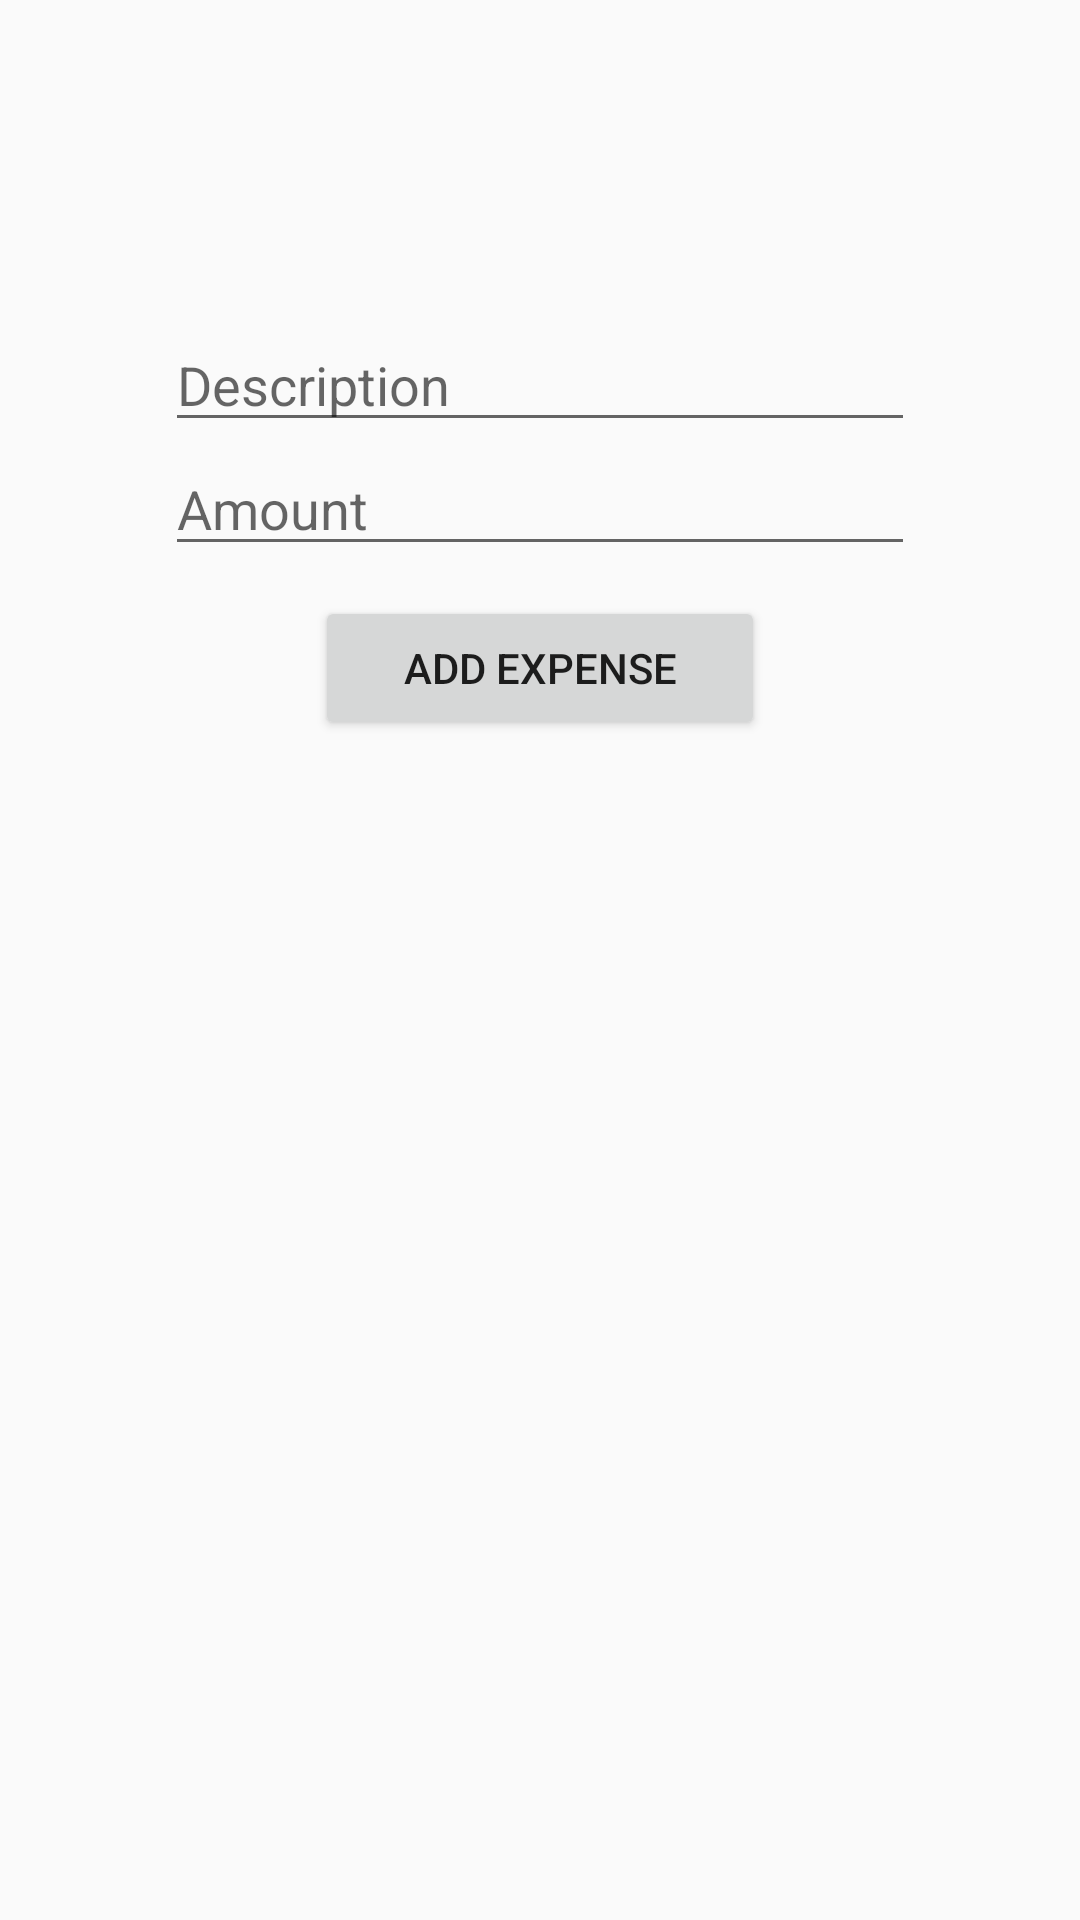

Write the Android layout XML for this screen, with the resource values it uses.
<!-- AndroidManifest.xml: application theme AppTheme -->
<!-- res/layout/activity_expense.xml -->
<LinearLayout
    xmlns:android="http://schemas.android.com/apk/res/android"
    android:layout_width="match_parent"
    android:layout_height="match_parent"
    android:fitsSystemWindows="true"
    android:orientation="vertical"
    >

    <android.support.v7.widget.Toolbar
        xmlns:android="http://schemas.android.com/apk/res/android"
        android:id="@+id/expense_toolbar"
        android:layout_width="match_parent"
        android:layout_height="wrap_content"
        android:background="?attr/colorPrimaryDark"/>

    <LinearLayout
        android:layout_width="match_parent"
        android:layout_height="match_parent"
        android:gravity="center_horizontal"
        android:layout_marginTop="50dp"
        android:orientation="vertical">

        <EditText
            android:id="@+id/desc"
            android:inputType="textCapSentences"
            android:layout_width="250dp"
            android:layout_height="wrap_content"
            android:hint="Description"/>
        <EditText
            android:id="@+id/amount"
            android:inputType="numberDecimal"
            android:layout_width="250dp"
            android:layout_height="wrap_content"
            android:hint="Amount"/>
        <Button
            android:layout_width="150dp"
            android:layout_height="wrap_content"
            android:layout_marginTop="10dp"
            android:clickable="true"
            android:onClick="addExpense"
            android:text="Add Expense"/>

    </LinearLayout>

</LinearLayout>
<!-- resources referenced by this layout -->
<resources>
  <style name="AppTheme" parent="Theme.AppCompat.Light">
          <item name="colorPrimary">@color/orange</item>
          <item name="colorPrimaryDark">@color/orange</item>
          <item name="android:windowNoTitle">true</item>
          <item name="windowActionBar">false</item>
      </style>
</resources>
